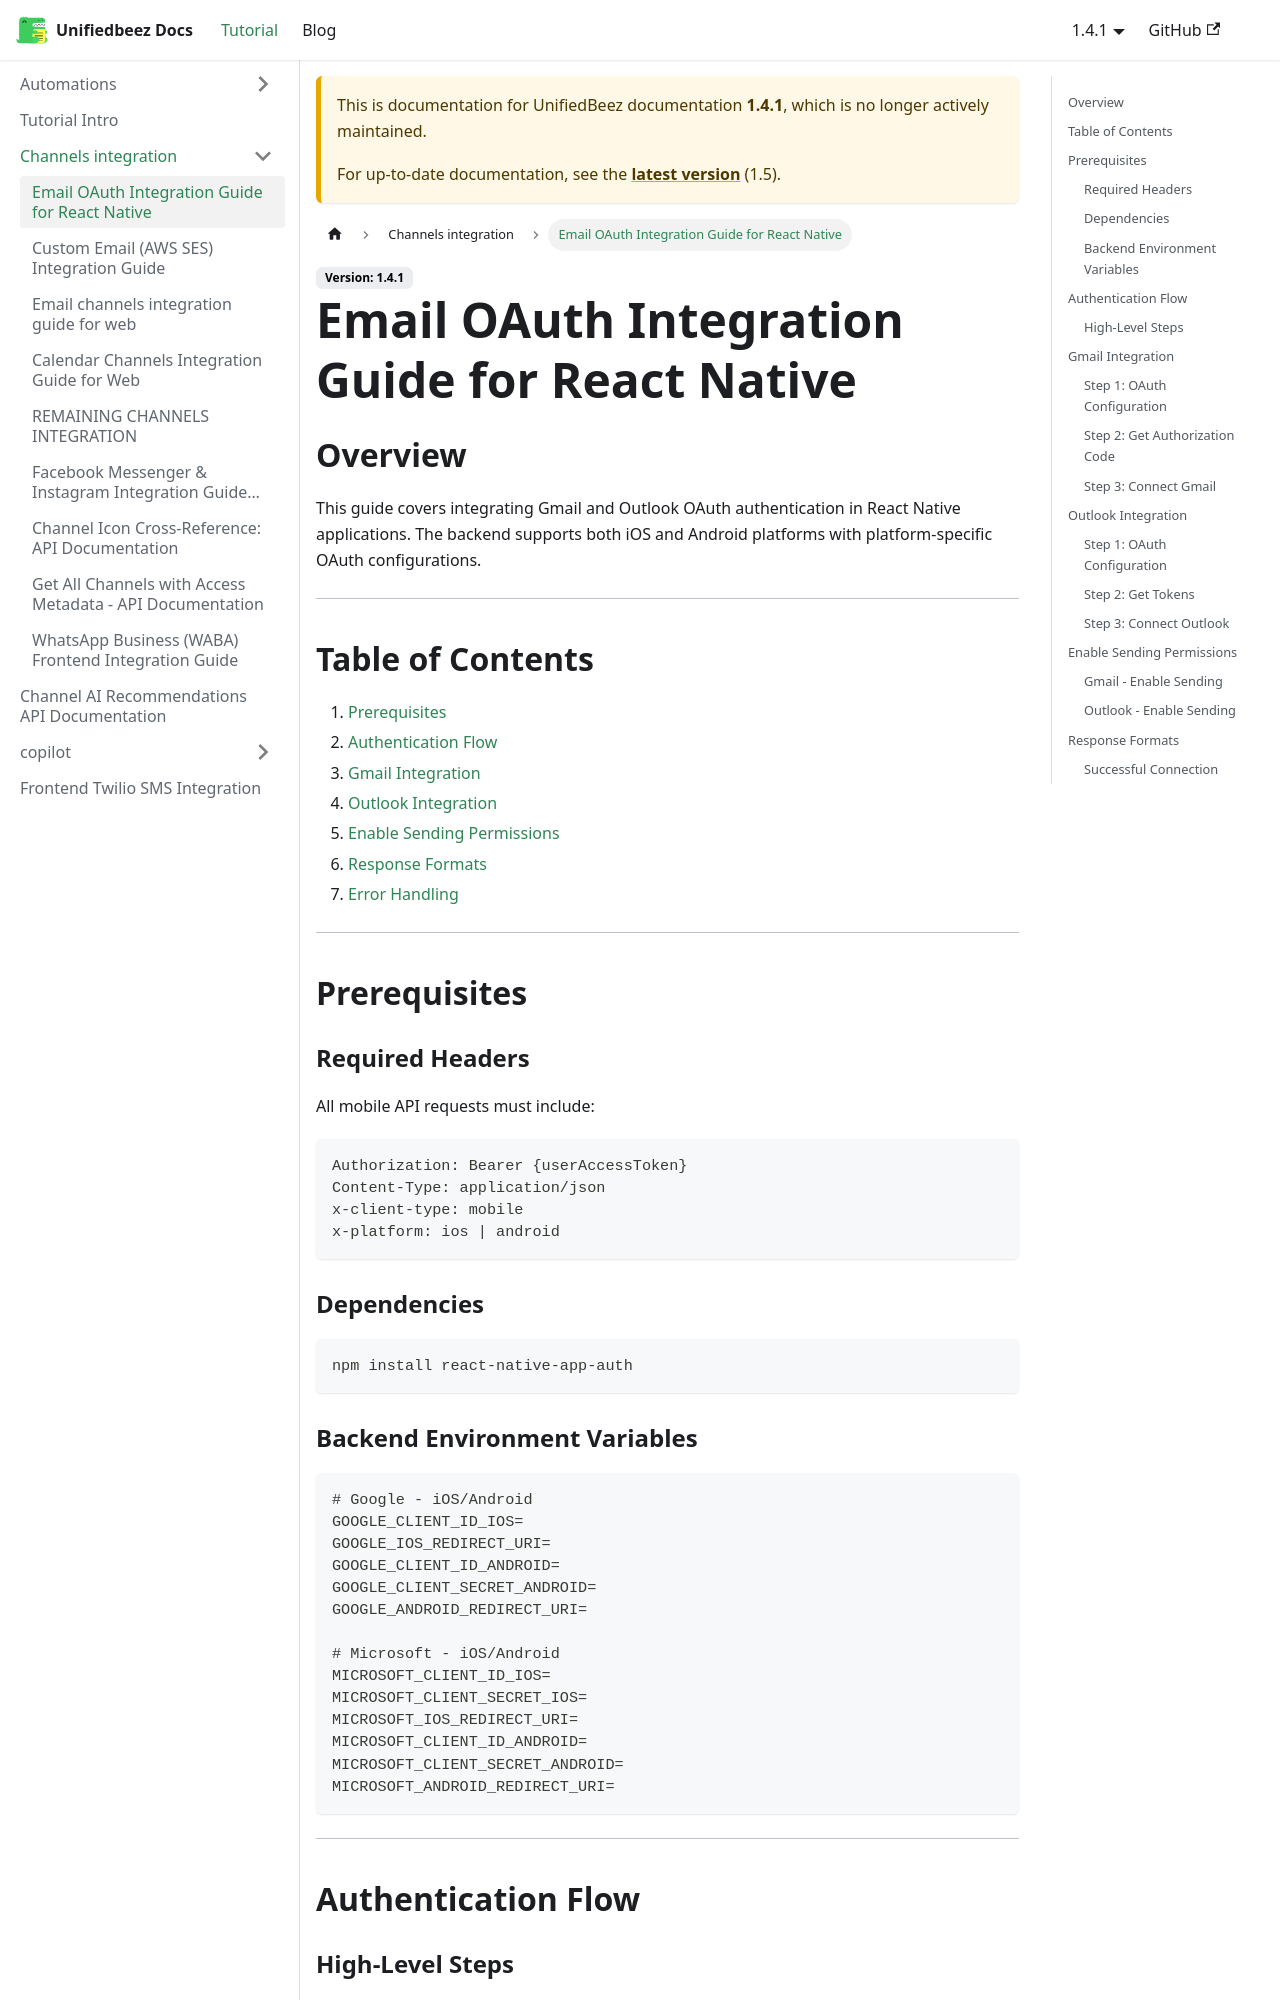

repository: UnifiedbeezTemp/backend-docs · page: docs/1.4.1/channels-integration/email-channels-integration-mobile/index.html · generator: docusaurus

---
sidebar_position: 8
---

# Email OAuth Integration Guide for React Native

## Overview

This guide covers integrating Gmail and Outlook OAuth authentication in React Native applications. The backend supports both iOS and Android platforms with platform-specific OAuth configurations.

---

## Table of Contents

1. [Prerequisites](#prerequisites)
2. [Authentication Flow](#authentication-flow)
3. [Gmail Integration](#gmail-integration)
4. [Outlook Integration](#outlook-integration)
5. [Enable Sending Permissions](#enable-sending-permissions)
6. [Response Formats](#response-formats)
7. [Error Handling](#error-handling)

---

## Prerequisites

### Required Headers

All mobile API requests must include:

```
Authorization: Bearer {userAccessToken}
Content-Type: application/json
x-client-type: mobile
x-platform: ios | android
```

### Dependencies

```bash
npm install react-native-app-auth
```

### Backend Environment Variables

```bash
# Google - iOS/Android
GOOGLE_CLIENT_ID_IOS=
GOOGLE_IOS_REDIRECT_URI=
GOOGLE_CLIENT_ID_ANDROID=
GOOGLE_CLIENT_SECRET_ANDROID=
GOOGLE_ANDROID_REDIRECT_URI=

# Microsoft - iOS/Android
MICROSOFT_CLIENT_ID_IOS=
MICROSOFT_CLIENT_SECRET_IOS=
MICROSOFT_IOS_REDIRECT_URI=
MICROSOFT_CLIENT_ID_ANDROID=
MICROSOFT_CLIENT_SECRET_ANDROID=
MICROSOFT_ANDROID_REDIRECT_URI=
```

---

## Authentication Flow
